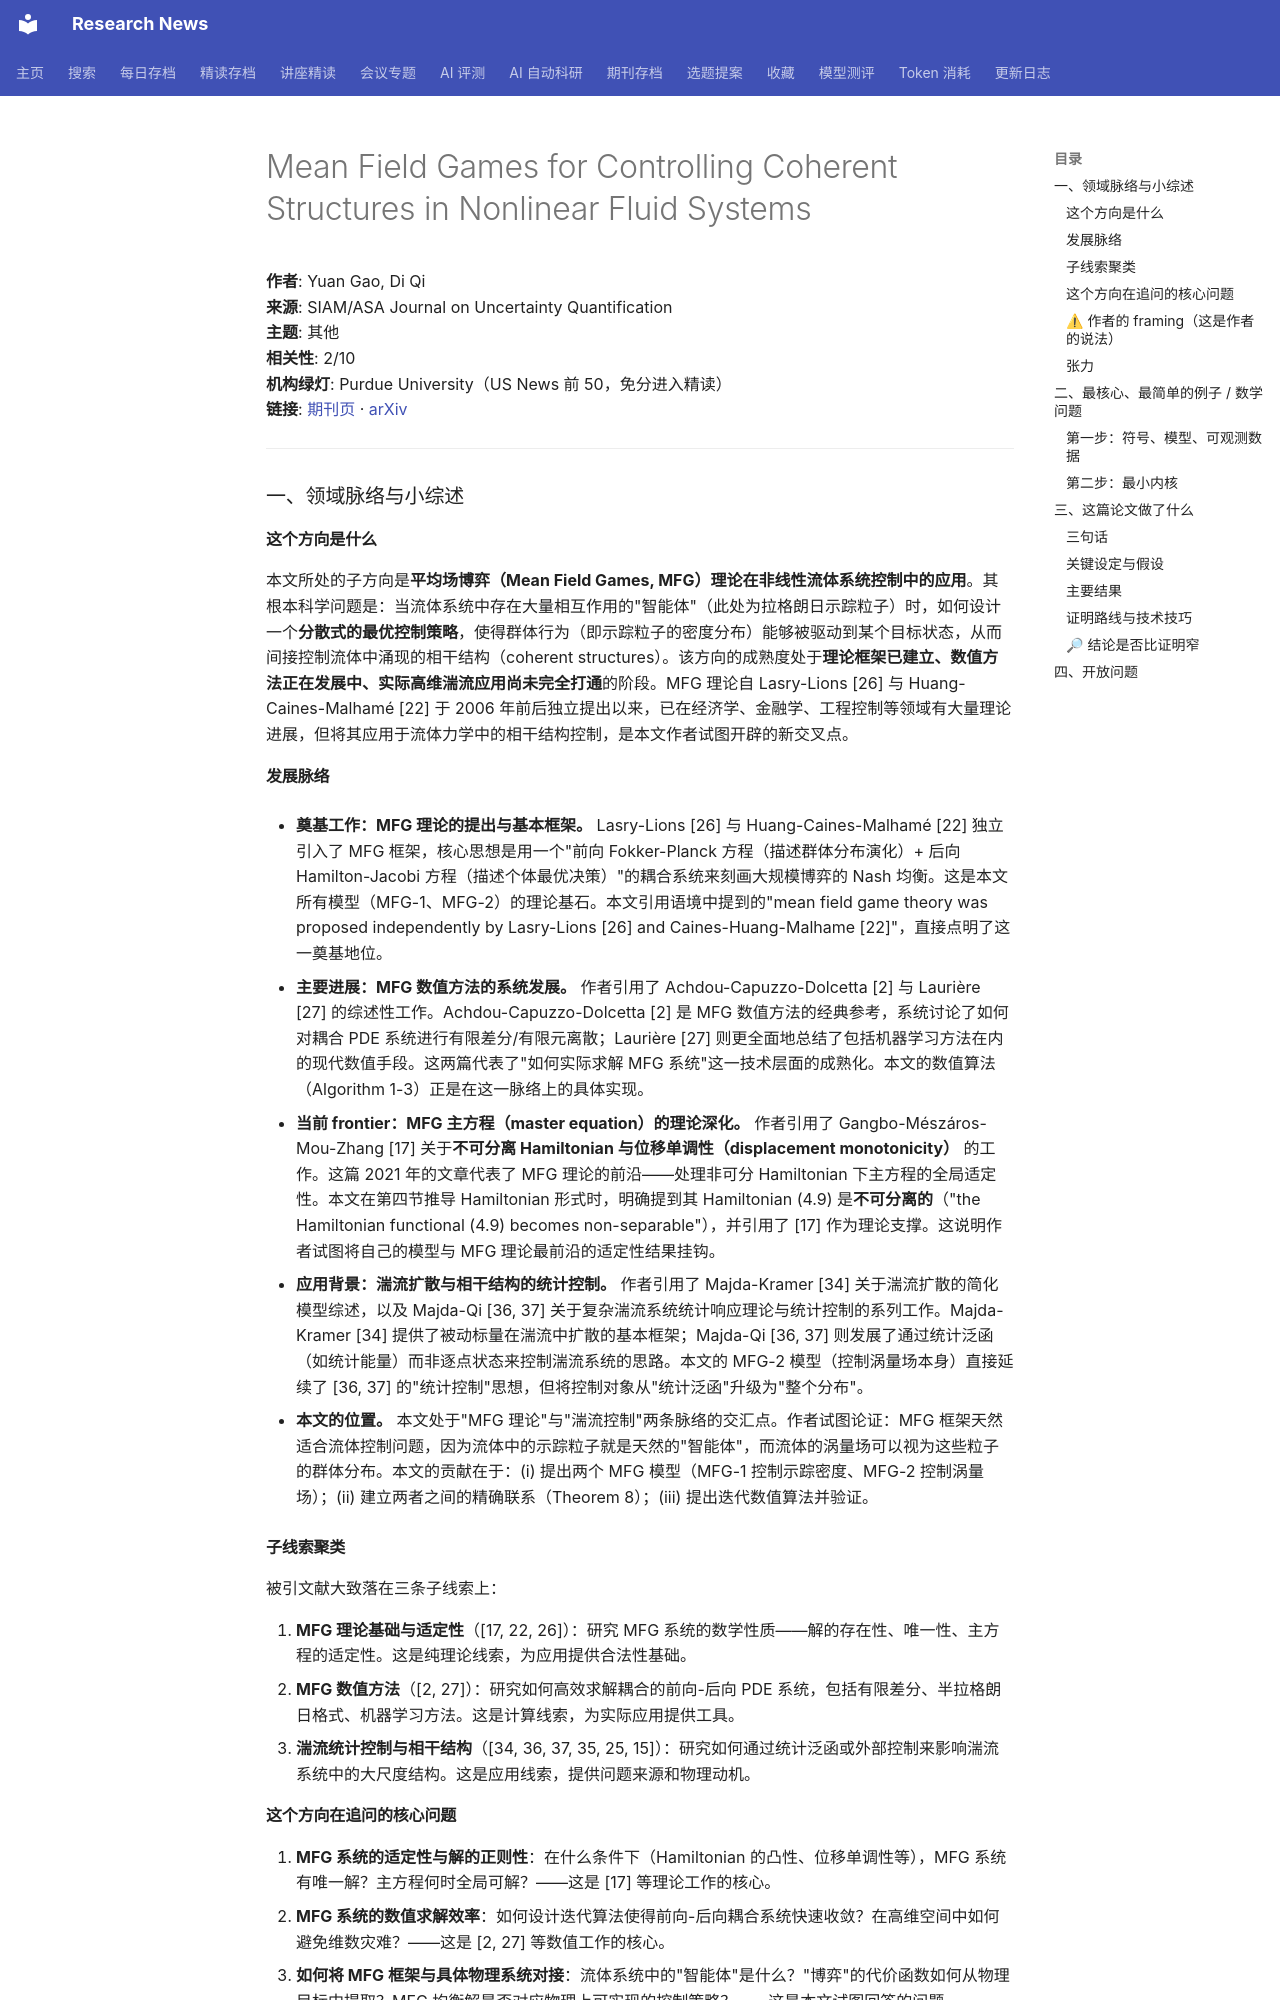

repository: cxy0714/research-news · page: deep_reads/2026-10-17-10.1137_24m1632231/index.html · generator: mkdocs

# Mean Field Games for Controlling Coherent Structures in Nonlinear Fluid Systems

**作者**: Yuan Gao, Di Qi  
**来源**: SIAM/ASA Journal on Uncertainty Quantification  
**主题**: 其他  
**相关性**: 2/10  
**机构绿灯**: Purdue University（US News 前 50，免分进入精读）  
**链接**: [期刊页](https://doi.org/10.1137/24m1632231) · [arXiv](https://arxiv.org/abs/2401.10356)

---

### 一、领域脉络与小综述

#### 这个方向是什么

本文所处的子方向是**平均场博弈（Mean Field Games, MFG）理论在非线性流体系统控制中的应用**。其根本科学问题是：当流体系统中存在大量相互作用的"智能体"（此处为拉格朗日示踪粒子）时，如何设计一个**分散式的最优控制策略**，使得群体行为（即示踪粒子的密度分布）能够被驱动到某个目标状态，从而间接控制流体中涌现的相干结构（coherent structures）。该方向的成熟度处于**理论框架已建立、数值方法正在发展中、实际高维湍流应用尚未完全打通**的阶段。MFG 理论自 Lasry-Lions [26] 与 Huang-Caines-Malhamé [22] 于 2006 年前后独立提出以来，已在经济学、金融学、工程控制等领域有大量理论进展，但将其应用于流体力学中的相干结构控制，是本文作者试图开辟的新交叉点。

#### 发展脉络

- **奠基工作：MFG 理论的提出与基本框架。** Lasry-Lions [26] 与 Huang-Caines-Malhamé [22] 独立引入了 MFG 框架，核心思想是用一个"前向 Fokker-Planck 方程（描述群体分布演化）+ 后向 Hamilton-Jacobi 方程（描述个体最优决策）"的耦合系统来刻画大规模博弈的 Nash 均衡。这是本文所有模型（MFG-1、MFG-2）的理论基石。本文引用语境中提到的"mean field game theory was proposed independently by Lasry-Lions [26] and Caines-Huang-Malhame [22]"，直接点明了这一奠基地位。

- **主要进展：MFG 数值方法的系统发展。** 作者引用了 Achdou-Capuzzo-Dolcetta [2] 与 Laurière [27] 的综述性工作。Achdou-Capuzzo-Dolcetta [2] 是 MFG 数值方法的经典参考，系统讨论了如何对耦合 PDE 系统进行有限差分/有限元离散；Laurière [27] 则更全面地总结了包括机器学习方法在内的现代数值手段。这两篇代表了"如何实际求解 MFG 系统"这一技术层面的成熟化。本文的数值算法（Algorithm 1-3）正是在这一脉络上的具体实现。

- **当前 frontier：MFG 主方程（master equation）的理论深化。** 作者引用了 Gangbo-Mészáros-Mou-Zhang [17] 关于**不可分离 Hamiltonian 与位移单调性（displacement monotonicity）** 的工作。这篇 2021 年的文章代表了 MFG 理论的前沿——处理非可分 Hamiltonian 下主方程的全局适定性。本文在第四节推导 Hamiltonian 形式时，明确提到其 Hamiltonian (4.9) 是**不可分离的**（"the Hamiltonian functional (4.9) becomes non-separable"），并引用了 [17] 作为理论支撑。这说明作者试图将自己的模型与 MFG 理论最前沿的适定性结果挂钩。

- **应用背景：湍流扩散与相干结构的统计控制。** 作者引用了 Majda-Kramer [34] 关于湍流扩散的简化模型综述，以及 Majda-Qi [36, 37] 关于复杂湍流系统统计响应理论与统计控制的系列工作。Majda-Kramer [34] 提供了被动标量在湍流中扩散的基本框架；Majda-Qi [36, 37] 则发展了通过统计泛函（如统计能量）而非逐点状态来控制湍流系统的思路。本文的 MFG-2 模型（控制涡量场本身）直接延续了 [36, 37] 的"统计控制"思想，但将控制对象从"统计泛函"升级为"整个分布"。

- **本文的位置。** 本文处于"MFG 理论"与"湍流控制"两条脉络的交汇点。作者试图论证：MFG 框架天然适合流体控制问题，因为流体中的示踪粒子就是天然的"智能体"，而流体的涡量场可以视为这些粒子的群体分布。本文的贡献在于：(i) 提出两个 MFG 模型（MFG-1 控制示踪密度、MFG-2 控制涡量场）；(ii) 建立两者之间的精确联系（Theorem 8）；(iii) 提出迭代数值算法并验证。

#### 子线索聚类

被引文献大致落在三条子线索上：

1. **MFG 理论基础与适定性**（[17, 22, 26]）：研究 MFG 系统的数学性质——解的存在性、唯一性、主方程的适定性。这是纯理论线索，为应用提供合法性基础。
2. **MFG 数值方法**（[2, 27]）：研究如何高效求解耦合的前向-后向 PDE 系统，包括有限差分、半拉格朗日格式、机器学习方法。这是计算线索，为实际应用提供工具。
3. **湍流统计控制与相干结构**（[34, 36, 37, 35, 25, 15]）：研究如何通过统计泛函或外部控制来影响湍流系统中的大尺度结构。这是应用线索，提供问题来源和物理动机。

#### 这个方向在追问的核心问题

1. **MFG 系统的适定性与解的正则性**：在什么条件下（Hamiltonian 的凸性、位移单调性等），MFG 系统有唯一解？主方程何时全局可解？——这是 [17] 等理论工作的核心。
2. **MFG 系统的数值求解效率**：如何设计迭代算法使得前向-后向耦合系统快速收敛？在高维空间中如何避免维数灾难？——这是 [2, 27] 等数值工作的核心。
3. **如何将 MFG 框架与具体物理系统对接**：流体系统中的"智能体"是什么？"博弈"的代价函数如何从物理目标中提取？MFG 均衡解是否对应物理上可实现的控制策略？——这是本文试图回答的问题。
